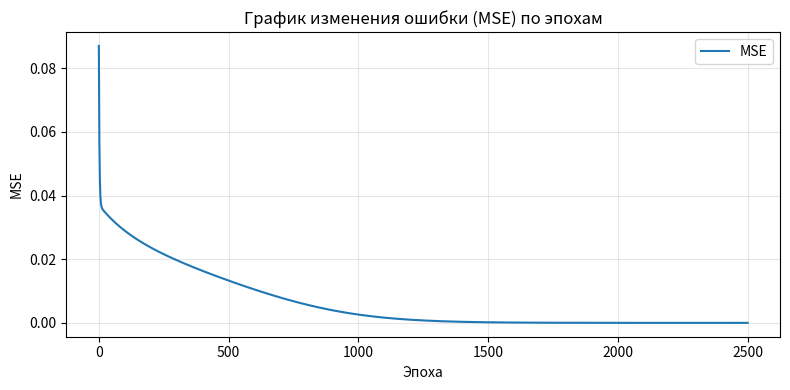
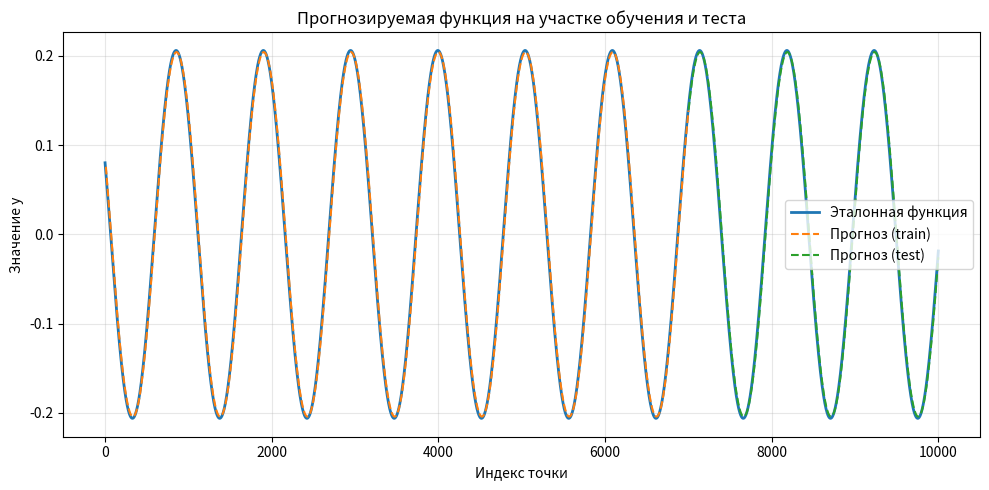

Write the Python code that produced these figures, in order.
import os
import numpy as np
import pandas as pd
import matplotlib.pyplot as plt

a, b, c, d = 0.2, 0.6, 0.05, 0.6
window_size = 10         
hidden_size = 4           
epochs = 2500
lr = 0.05
train_ratio = 0.7

def sigmoid(x):
    x_clip = np.clip(x, -50, 50)
    return 1.0 / (1.0 + np.exp(-x_clip))

def sigmoid_deriv_from_activation(a_sigmoid):
    return a_sigmoid * (1.0 - a_sigmoid)

def generate_series(a, b, c, d, x_min=-50, x_max=50, step=0.01):
    x_vals = np.arange(x_min, x_max + step, step)
    y_vals = a * np.cos(b * x_vals) + c * np.sin(d * x_vals)
    return x_vals, y_vals

def make_supervised_from_series(y_vals, window):
    X, Y = [], []
    for i in range(len(y_vals) - window):
        X.append(y_vals[i:i + window])
        Y.append(y_vals[i + window])
    X = np.array(X, dtype=np.float64)
    Y = np.array(Y, dtype=np.float64).reshape(-1, 1)
    return X, Y

def init_weights(input_size, hidden_size, output_size=1, seed=42):
    rng = np.random.default_rng(seed)
    W1 = rng.normal(0.0, np.sqrt(1.0 / input_size), size=(input_size, hidden_size))
    b1 = np.zeros((1, hidden_size), dtype=np.float64)

    W2 = rng.normal(0.0, np.sqrt(1.0 / hidden_size), size=(hidden_size, output_size))
    b2 = np.zeros((1, output_size), dtype=np.float64)
    return W1, b1, W2, b2

def forward(X, W1, b1, W2, b2):
    z1 = X @ W1 + b1
    a1 = sigmoid(z1)
    z2 = a1 @ W2 + b2
    y_pred = z2
    cache = (X, z1, a1, z2)
    return y_pred, cache

def predict(X, W1, b1, W2, b2):
    z1 = X @ W1 + b1
    a1 = sigmoid(z1)
    return a1 @ W2 + b2

def compute_mse(y_pred, y_true):
    err = y_pred - y_true
    return np.mean(err ** 2), err

def backward_and_update(W1, b1, W2, b2, cache, err, lr):
    X, z1, a1, z2 = cache
    N = X.shape[0]

    grad_out = 2.0 * err / N

    dW2 = a1.T @ grad_out
    db2 = np.sum(grad_out, axis=0, keepdims=True)

    da1 = grad_out @ W2.T
    dz1 = da1 * sigmoid_deriv_from_activation(a1)
    dW1 = X.T @ dz1
    db1 = np.sum(dz1, axis=0, keepdims=True)

    W1 -= lr * dW1
    b1 -= lr * db1
    W2 -= lr * dW2
    b2 -= lr * db2

    return W1, b1, W2, b2

def train(X_train, y_train, W1, b1, W2, b2, epochs, lr):
    loss_history = []
    for epoch in range(1, epochs + 1):
        y_pred, cache = forward(X_train, W1, b1, W2, b2)
        loss, err = compute_mse(y_pred, y_train)
        loss_history.append(loss)

        W1, b1, W2, b2 = backward_and_update(W1, b1, W2, b2, cache, err, lr)

        if epoch % 250 == 0 or epoch == 1:
            print(f"Epoch {epoch:4d} | MSE={loss:.8f}")

    return W1, b1, W2, b2, loss_history

def main():
    x_vals, y_vals = generate_series(a, b, c, d, x_min=-50, x_max=50)

    X, Y = make_supervised_from_series(y_vals, window_size)
    split = int(train_ratio * len(X))
    X_train, X_test = X[:split], X[split:]
    y_train, y_test = Y[:split], Y[split:]

    W1, b1, W2, b2 = init_weights(window_size, hidden_size, output_size=1, seed=42)
    W1, b1, W2, b2, loss_history = train(X_train, y_train, W1, b1, W2, b2, epochs, lr)

    y_train_pred = predict(X_train, W1, b1, W2, b2)
    y_test_pred = predict(X_test, W1, b1, W2, b2)

    plt.figure(figsize=(8, 4))
    plt.plot(loss_history, label="MSE")
    plt.title("График изменения ошибки (MSE) по эпохам")
    plt.xlabel("Эпоха")
    plt.ylabel("MSE")
    plt.grid(True, alpha=0.3)
    plt.legend()
    plt.tight_layout()
    plt.show()


    plt.figure(figsize=(10, 5))
    plt.plot(range(len(y_vals)), y_vals, lw=2, label="Эталонная функция")
    plt.plot(range(window_size, window_size + len(y_train_pred)),
             y_train_pred.flatten(), "--", label="Прогноз (train)")
    plt.plot(range(window_size + len(y_train_pred),
                   window_size + len(y_train_pred) + len(y_test_pred)),
             y_test_pred.flatten(), "--", label="Прогноз (test)")
    plt.title("Прогнозируемая функция на участке обучения и теста")
    plt.xlabel("Индекс точки")
    plt.ylabel("Значение y")
    plt.legend()
    plt.grid(True, alpha=0.3)
    plt.tight_layout()
    plt.show()




if __name__ == "__main__":
    main()
